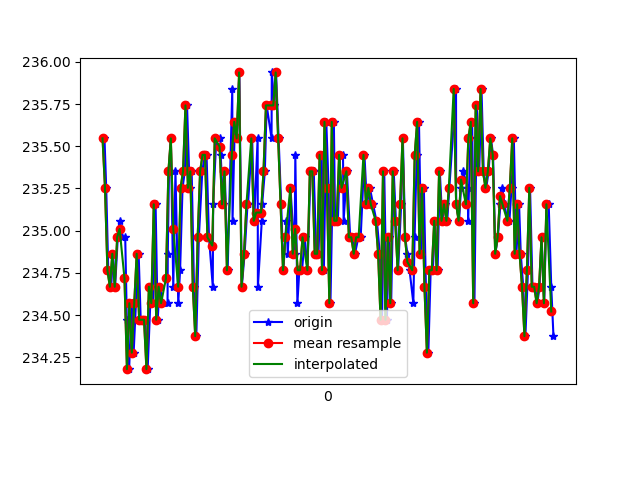

Source data for this figure (header and first rows):
1618183366216, 879029232414248, 235.54688, -272.0703, -24.804688
1618183366230, 879029251642669, 235.3, -272.8, -24.41
1618183366247, 879029270687963, 234.8, -273, -24.02
1618183366271, 879029289794299, 234.7, -273.7, -23.83
1618183366286, 879029308961678, 234.9, -273.2, -24.02
1618183366303, 879029327915408, 234.7, -272.5, -24.51
1618183366325, 879029347021744, 235, -272.9, -24.02
1618183366340, 879029366097559, 235.1, -272.6, -24.41
1618183366359, 879029385112331, 235, -273, -23.44
1618183366386, 879029404432317, 235, -272.7, -24.02
1618183366399, 879029423416568, 234.5, -273.1, -23.54
1618183366418, 879029442492383, 234.2, -273, -24.02
1618183366439, 879029461537676, 234.6, -272.5, -24.22
1618183366455, 879029480491406, 234.3, -272.5, -22.85
1618183366474, 879029499506178, 234.6, -272.9, -23.44
1618183366496, 879029518581993, 234.9, -272.9, -22.46
1618183366513, 879029537627287, 234.5, -272.6, -23.83
1618183366531, 879029556611538, 234.5, -272.9, -23.54
1618183366550, 879029575717874, 234.5, -272.9, -23.54
1618183366570, 879029594793689, 234.2, -273.1, -23.83
1618183366597, 879029613777940, 234.7, -272.3, -23.14
1618183366614, 879029632853755, 234.6, -272.1, -23.44
1618183366635, 879029652112698, 235.2, -272.2, -24.12
1618183366652, 879029671219034, 234.5, -272.8, -24.12
1618183366669, 879029690233806, 234.7, -273.7, -23.54
1618183366696, 879029709309621, 234.6, -273.2, -23.44
1618183366733, 879029728538042, 234.6, -272.6, -22.75
1618183366735, 879029747613857, 234.9, -272.8, -23.34
1618183366745, 879029766689672, 235.4, -272.8, -23.54
1618183366760, 879029785765487, 235.5, -273, -23.44
1618183366780, 879029804780260, 234.7, -272.8, -23.83
1618183366798, 879029823825553, 235.4, -272.9, -23.44
1618183366821, 879029842901368, 234.6, -273.1, -24.61
1618183366836, 879029861977183, 234.8, -272.7, -24.02
1618183366856, 879029880961434, 235.3, -271.9, -24.02
1618183366875, 879029899945685, 235.4, -272.2, -24.41
1618183366893, 879029919052021, 235.7, -272.9, -23.83
1618183366914, 879029938127836, 235.3, -272.8, -23.34
1618183366931, 879029957142608, 235.4, -273.1, -24.61
1618183366950, 879029976126859, 234.7, -272.6, -23.05
1618183366969, 879029995111110, 234.4, -273.2, -23.73
1618183366990, 879030014247968, 235, -273.7, -24.41
1618183367018, 879030033262740, 235.4, -273.6, -24.22
1618183367038, 879030052582726, 235.4, -272.9, -23.73
1618183367053, 879030072238445, 235.4, -273.1, -24.41
1618183367073, 879030090886962, 235, -273.4, -23.73
1618183367104, 879030109932256, 234.7, -273.2, -24.22
1618183367107, 879030128947028, 235.2, -272.9, -23.34
1618183367133, 879030148083885, 235.5, -272.2, -23.83
1618183367167, 879030167312307, 235.5, -273.3, -24.12
1618183367169, 879030186357600, 235.4, -272.9, -24.22
1618183367188, 879030205647065, 235.2, -273.3, -24.61
1618183367202, 879030224692358, 235.4, -273.3, -24.12
1618183367226, 879030244012344, 234.8, -273, -24.22
1618183367264, 879030262996595, 235.8, -272.7, -24.02
1618183367266, 879030282133452, 235.1, -272.8, -23.83
1618183367285, 879030301483959, 235.6, -272.9, -24.41
1618183367303, 879030320468210, 235.5, -273.3, -24.9
1618183367322, 879030339544025, 235.9, -273.3, -24.9
1618183367342, 879030358589318, 234.7, -273.6, -24.02
1618183367365, 879030377909304, 234.9, -273.1, -23.83
... 131 more rows
